Run: headless pygame with SDL's dummy video driver; simulated clock (each Clock.tick advances the game by its frame time, no real sleeping); random seed 0; keys injected as events and as key.get_pressed() state; no mouse input.
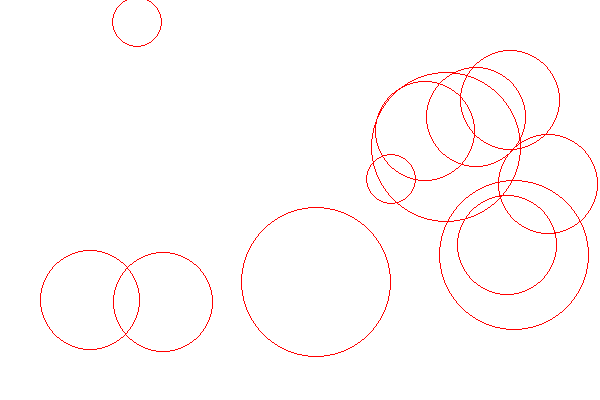
Frame 1 of 4 · flips 1–60 · no input
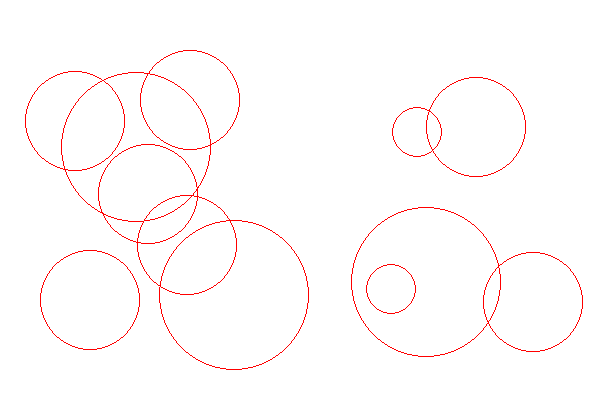
Frame 2 of 4 · flips 61–180 · tapped SPACE, RETURN · held RIGHT (→), D
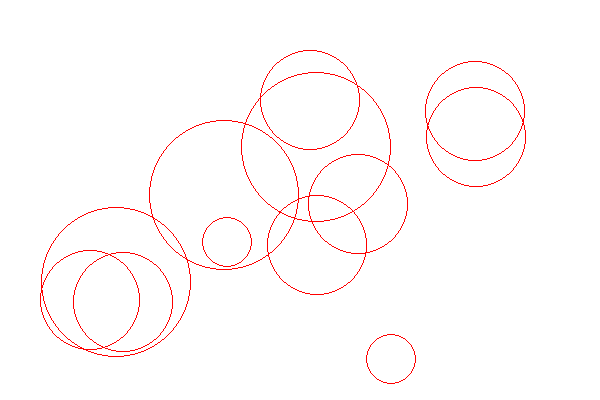
Frame 3 of 4 · flips 181–300 · held DOWN (↓), S
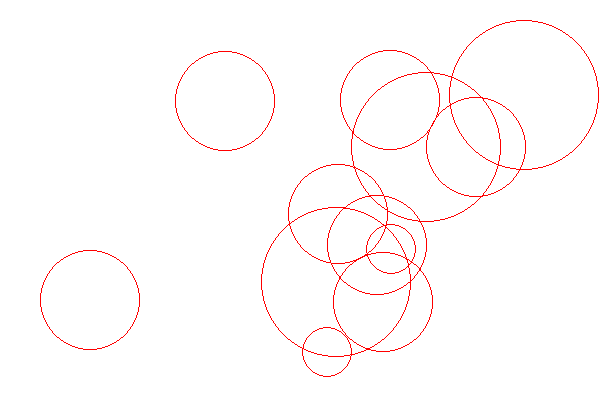
Frame 4 of 4 · flips 301–420 · held LEFT (←), A, UP (↑), W

The pygame program that drew these frames:

import math
import pygame as pg
import random


speed = 5
x = 0

w, h = (600, 400)

BLACK = (0, 0, 0)
BLUE = (0, 0, 255)
GREEN = (0, 0, 0)
RED = (255, 0, 0)



class Asteroid:
    def __init__(self, x, y, radius, direction):
        self.x = x
        self.y = y
        self.radius = radius
        self.direction = direction
    
    def move(self):

        if self.direction == 'N':
            self.y-=speed
        elif self.direction == 'NE':
            self.y-=speed
            self.x+=speed
        elif self.direction == 'E':
            self.x += speed
        elif self.direction == 'SE':
            self.x += speed
            self.y += speed
        elif self.direction == 'S':
            self.y += speed
        elif self.direction == 'SW':
            self.y += speed
            self.x -= speed
        elif self.direction == 'W':
            self.x -= speed
        elif self.direction == 'NW':
            self.x -= speed
            self.y -= speed

    def checkWallCollision(self):
        # upper
        if self.y - self.radius <= 0:
            if self.direction == 'N':
                self.direction = 'S'
            elif self.direction == 'NE':
                self.direction = 'SE'
            elif self.direction == 'NW':
                self.direction = 'SW'
        
        # bottom
        elif self.y + self.radius >= h:
            if self.direction == 'S':
                self.direction = 'N'

            elif self.direction == 'SE':
                self.direction = 'NE'

            elif self.direction == 'SW':
                self.direction = 'NW'

        # right
        elif self.x + self.radius >= w:
            if self.direction == 'E':
                self.direction = 'W'

            elif self.direction == 'SE':
                self.direction = 'SW'

            elif self.direction == 'NE':
                self.direction = 'NW'
        
        # left
        elif self.x - self.radius <= 0:
            if self.direction == 'W':
                self.direction = 'E'

            elif self.direction == 'SW':
                self.direction = 'SE'

            elif self.direction == 'NW':
                self.direction = 'NE'


    
def collide(ast1, ast2):
    # Euclidian distance between two asteroids
    distance = math.sqrt(((ast1.x-ast2.x)**2)+((ast1.y-ast2.y)**2))
    print(distance)

    if (ast1.radius + ast2.radius) >= distance:
        return True
    else:
        return False


colors = [BLACK, BLUE, GREEN]
sizes = [25, 50, 75]
directions = ['N', 'NE', 'E', 'SE', 'S', 'SW', 'W', 'NW']

nAsteroids = 10
asteroids = []
for n in range(nAsteroids):
    randN = random.randrange(0,3)
    randX = random.randrange(75, w-75)
    randY = random.randrange(75, h-75)
    randDirection = random.randrange(0, 8)
    asteroids.append(Asteroid(randX, randY, sizes[randN], directions[randDirection]))


asteroids.append(Asteroid(90, 100, 50, 'N'))
asteroids.append(Asteroid(300, 300, 50, 'NE'))

print(collide(asteroids[0], asteroids[1]))


pg.init()

screen = pg.display.set_mode((w,h))

clock = pg.time.Clock()


pg.draw.circle(screen, RED, (asteroids[0].x, asteroids[0].y), asteroids[0].radius, 1)
pg.draw.circle(screen, BLUE, (asteroids[1].x, asteroids[1].y), asteroids[1].radius, 1)


game_loop = True
while game_loop:
    screen.fill((255, 255, 255))

    fps = clock.tick(60)

    
    for event in pg.event.get():
        if (event.type == pg.QUIT):
            game_loop = False
            pg.quit()    
            quit()
    
    for asteroid in asteroids:
        asteroid.move()
        pg.draw.circle(screen, RED, (asteroid.x, asteroid.y), asteroid.radius, 1)
        asteroid.checkWallCollision()
        
    
    pg.display.flip()
